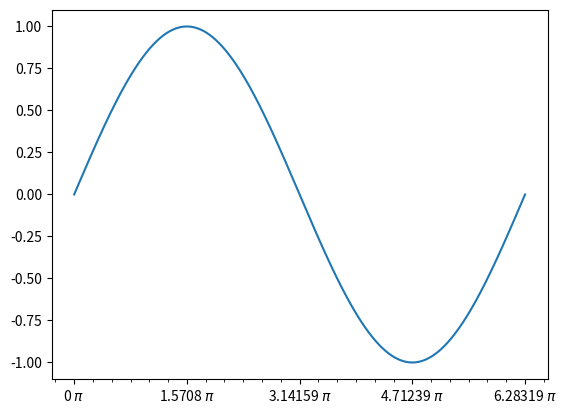

This figure's Python source:
import matplotlib

# NB: here fix backend

import matplotlib.pyplot as plt
import matplotlib.ticker as ticker
import numpy as np

print(matplotlib.get_backend())

x = np.linspace(0,2*np.pi,10000)
y = np.sin(x)

fig, ax = plt.subplots()
ax.plot(x,y)
ax.xaxis.set_major_locator(ticker.MultipleLocator(np.pi/2))
ax.xaxis.set_minor_locator(ticker.MultipleLocator(np.pi/12))
ax.xaxis.set_major_formatter(ticker.FormatStrFormatter('%g $\pi$'))

plt.show()